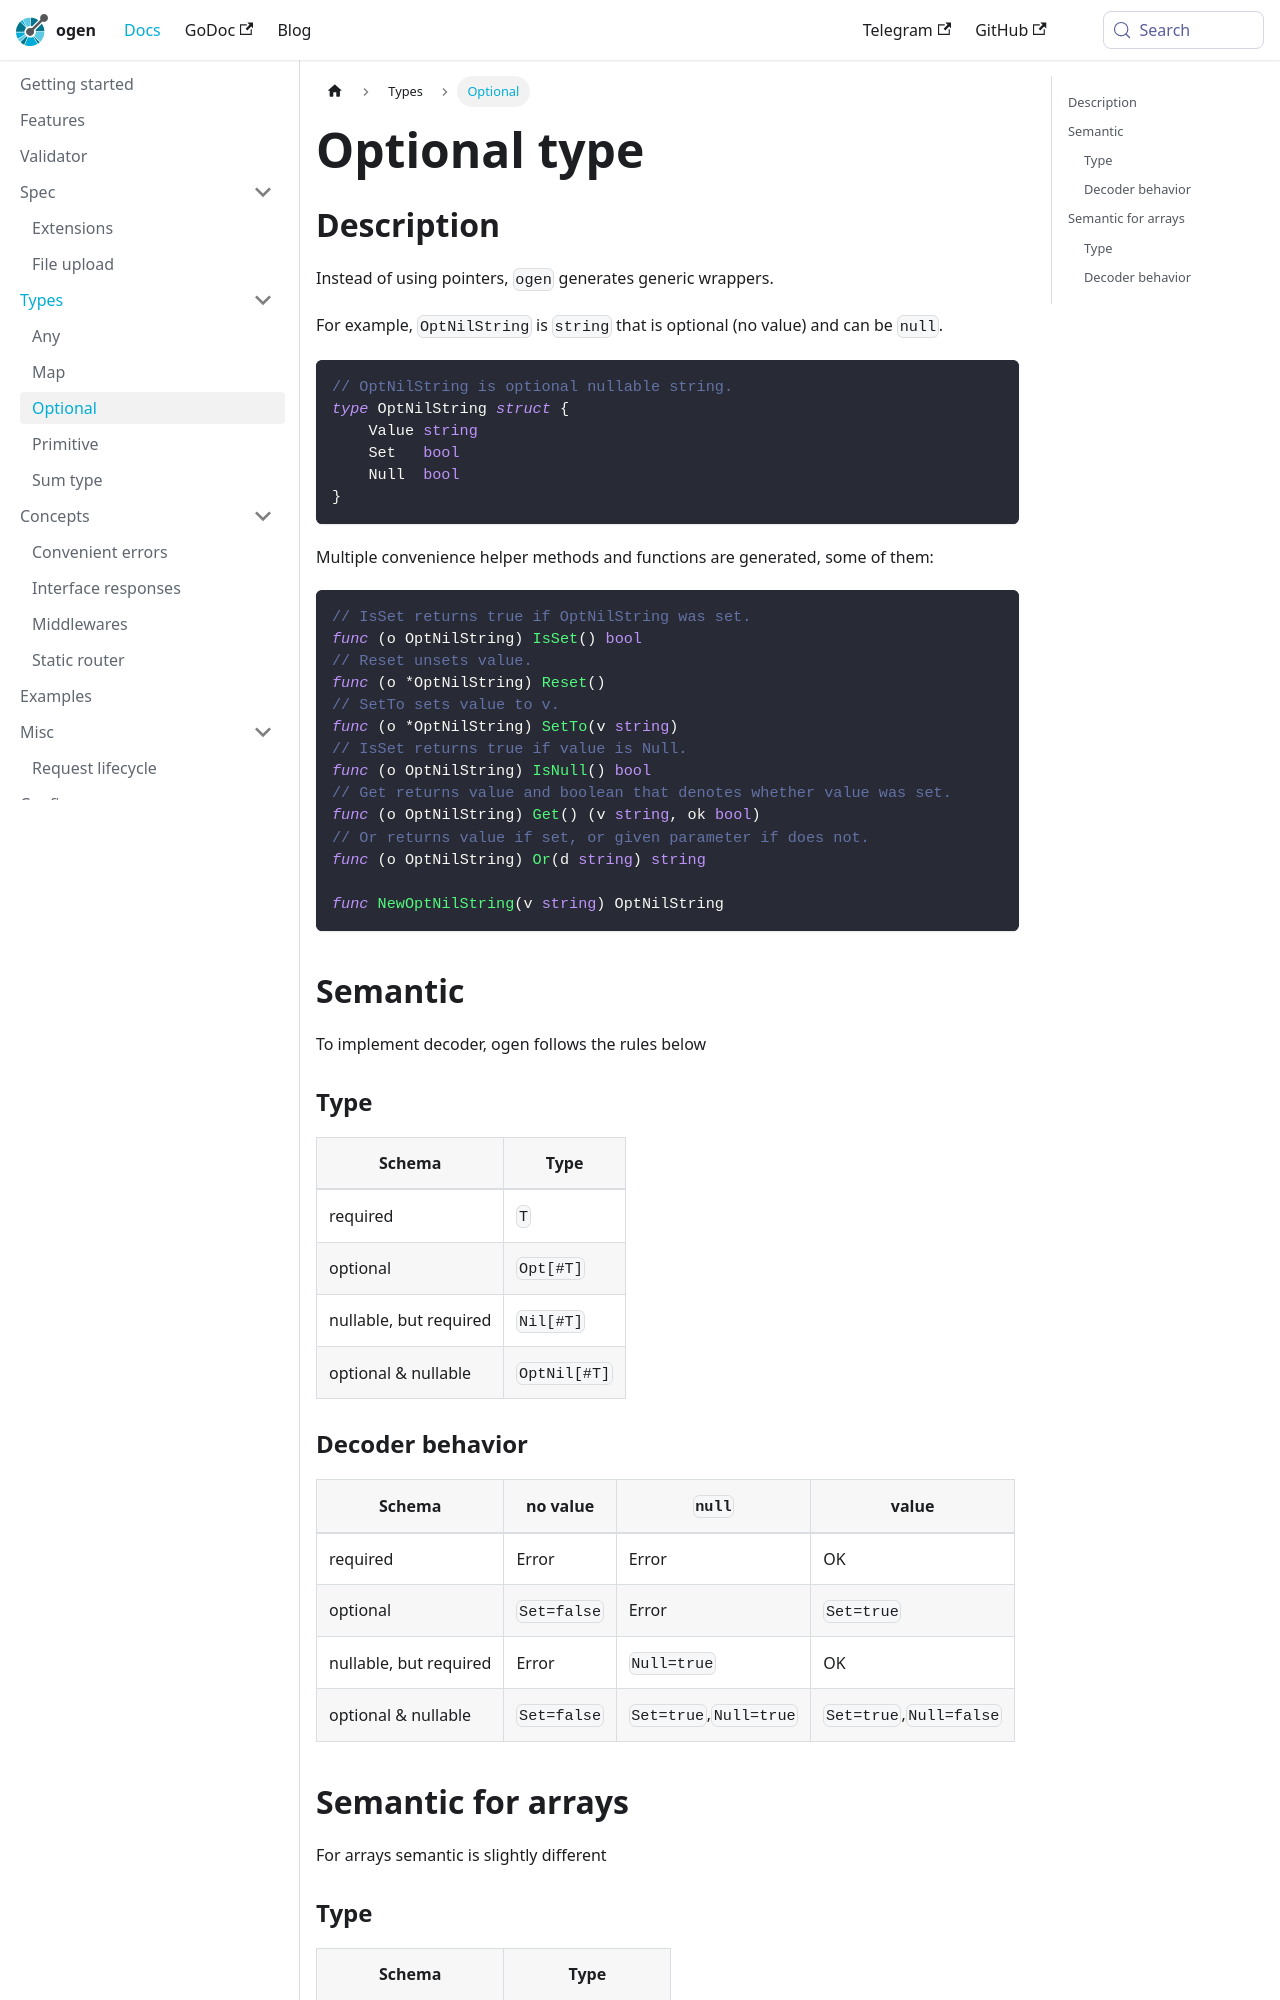

repository: ogen-go/web · page: docs/types/optional/index.html · generator: docusaurus

---
id: optional
title: Optional type
sidebar_label: Optional
---

## Description

Instead of using pointers, `ogen` generates generic wrappers.

For example, `OptNilString` is `string` that is optional (no value) and can be `null`.

```go
// OptNilString is optional nullable string.
type OptNilString struct {
    Value string
    Set   bool
    Null  bool
}
```

Multiple convenience helper methods and functions are generated, some of them:

```go
// IsSet returns true if OptNilString was set.
func (o OptNilString) IsSet() bool
// Reset unsets value.
func (o *OptNilString) Reset()
// SetTo sets value to v.
func (o *OptNilString) SetTo(v string)
// IsSet returns true if value is Null.
func (o OptNilString) IsNull() bool
// Get returns value and boolean that denotes whether value was set.
func (o OptNilString) Get() (v string, ok bool)
// Or returns value if set, or given parameter if does not.
func (o OptNilString) Or(d string) string

func NewOptNilString(v string) OptNilString
```

## Semantic

To implement decoder, ogen follows the rules below

### Type

| Schema                 | Type          |
|------------------------|---------------|
| required               | `T`           |
| optional               | `Opt[#T]`     |
| nullable, but required | `Nil[#T]`     |
| optional & nullable    | `OptNil[#T]`  |

### Decoder behavior

| Schema                 | no value    | `null`                 | value                   |
|------------------------|-------------|------------------------|-------------------------|
| required               | Error       | Error                  | OK                      |
| optional               | `Set=false` | Error                  | `Set=true`              |
| nullable, but required | Error       | `Null=true`            | OK                      |
| optional & nullable    | `Set=false` | `Set=true`,`Null=true` | `Set=true`,`Null=false` |

## Semantic for arrays

For arrays semantic is slightly different
